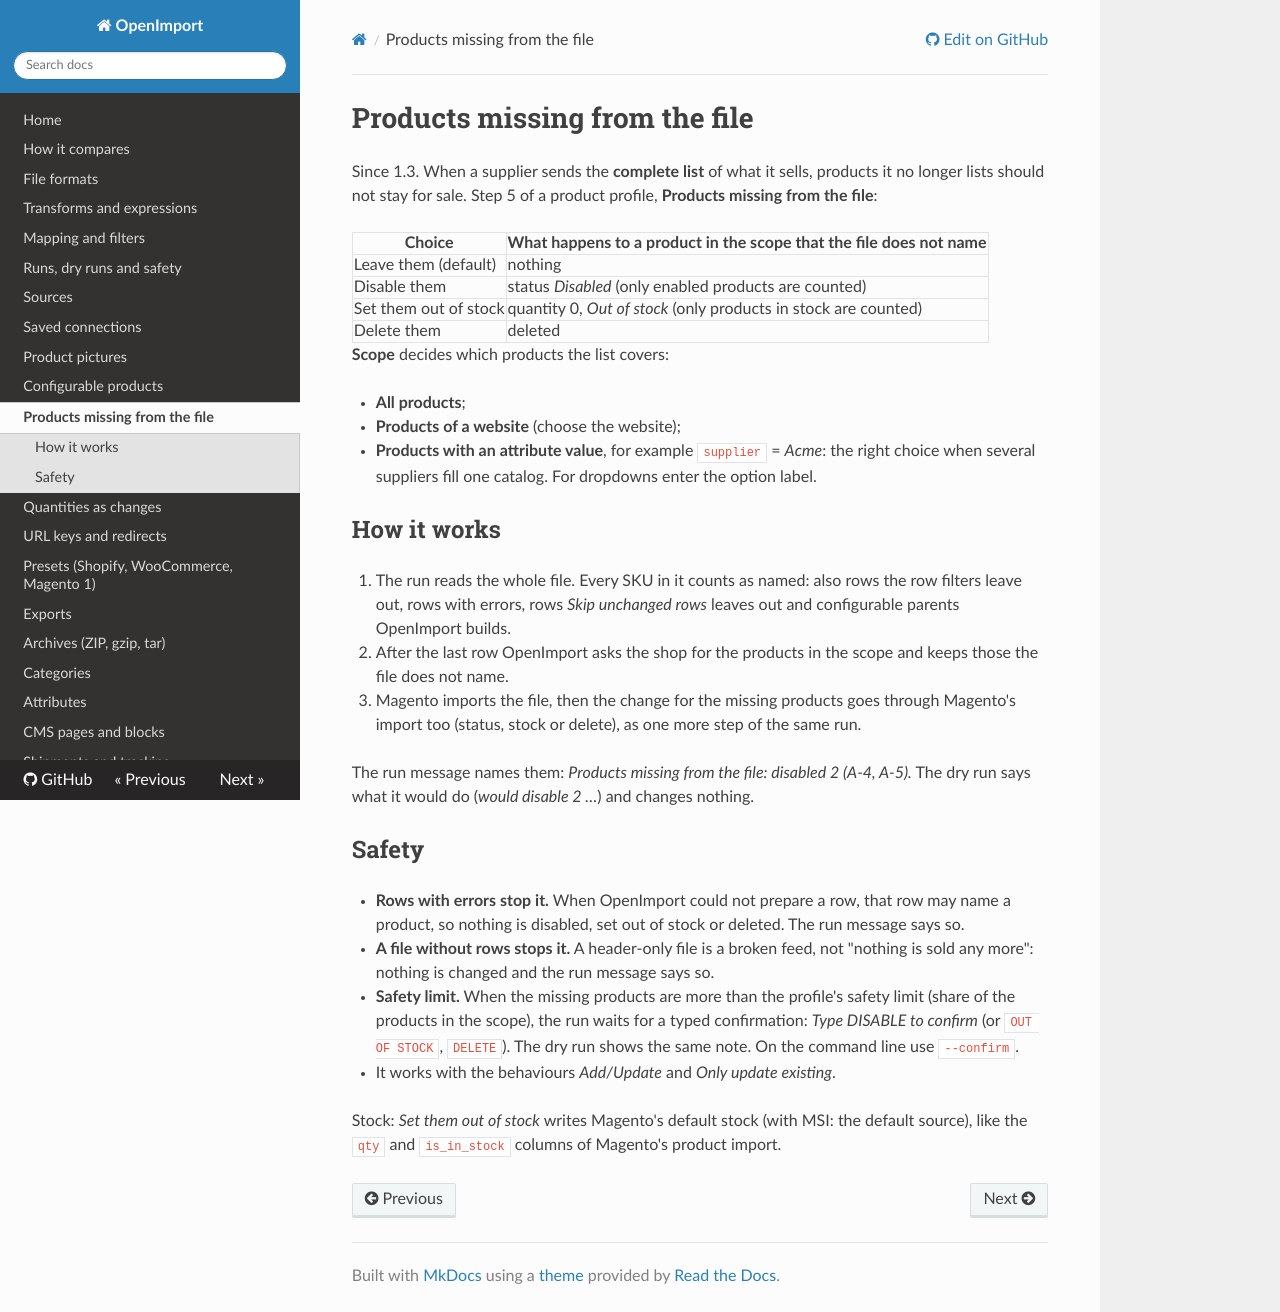

repository: iranimij/openimport · page: missing-products/index.html · generator: mkdocs

# Products missing from the file

Since 1.3. When a supplier sends the **complete list** of what it sells, products it no longer lists should not stay
for sale. Step 5 of a product profile, **Products missing from the file**:

| Choice | What happens to a product in the scope that the file does not name |
|---|---|
| Leave them (default) | nothing |
| Disable them | status *Disabled* (only enabled products are counted) |
| Set them out of stock | quantity 0, *Out of stock* (only products in stock are counted) |
| Delete them | deleted |

**Scope** decides which products the list covers:

- **All products**;
- **Products of a website** (choose the website);
- **Products with an attribute value**, for example `supplier` = *Acme*: the right choice when several suppliers
  fill one catalog. For dropdowns enter the option label.

## How it works

1. The run reads the whole file. Every SKU in it counts as named: also rows the row filters leave out, rows with
   errors, rows *Skip unchanged rows* leaves out and configurable parents OpenImport builds.
2. After the last row OpenImport asks the shop for the products in the scope and keeps those the file does not name.
3. Magento imports the file, then the change for the missing products goes through Magento's import too (status,
   stock or delete), as one more step of the same run.

The run message names them: *Products missing from the file: disabled 2 (A-4, A-5).* The dry run says what it
would do (*would disable 2 …*) and changes nothing.

## Safety

- **Rows with errors stop it.** When OpenImport could not prepare a row, that row may name a product, so nothing is
  disabled, set out of stock or deleted. The run message says so.
- **A file without rows stops it.** A header-only file is a broken feed, not "nothing is sold any more": nothing is
  changed and the run message says so.
- **Safety limit.** When the missing products are more than the profile's safety limit (share of the products in the
  scope), the run waits for a typed confirmation: *Type DISABLE to confirm* (or `OUT OF STOCK`, `DELETE`). The dry
  run shows the same note. On the command line use `--confirm`.
- It works with the behaviours *Add/Update* and *Only update existing*.

Stock: *Set them out of stock* writes Magento's default stock (with MSI: the default source), like the `qty` and
`is_in_stock` columns of Magento's product import.
